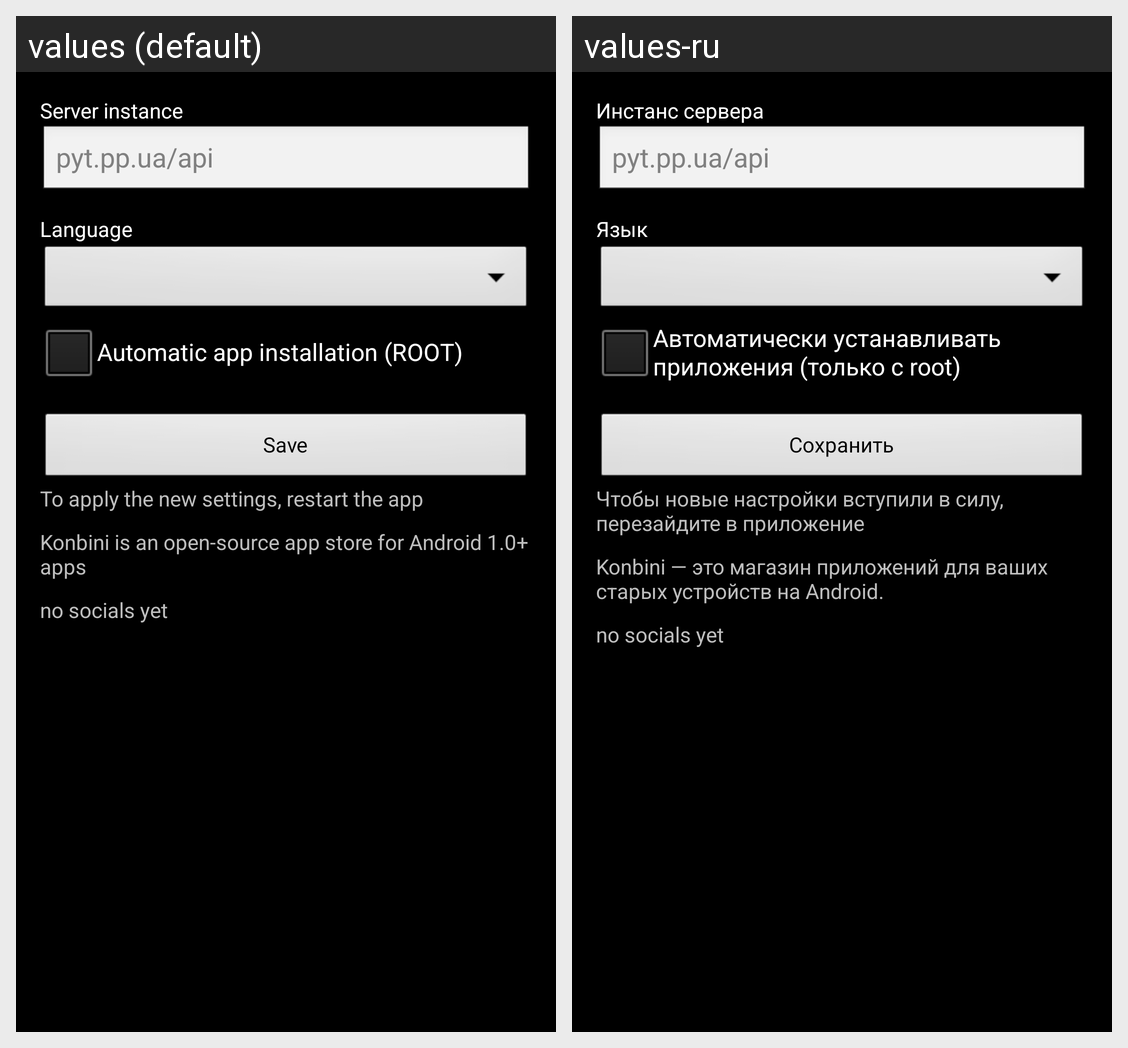

The Android screen above is rendered under two locales of the same app. Produce the string resources it draws, with the default and per-locale values.
Android screen res/layout/activity_settings.xml rendered under 2 locales, left to right: values (default), values-ru. Device: Nexus 5 (rendered at 1080×1920; each locale shown at half size, 540×960, under a caption strip naming it); theme android:Theme.NoTitleBar.
Strings drawn on this screen, with the default value and each locale's value (text and hints the layout hard-codes, and strings that could not be matched under every locale, appear in the picture but are not listed):

server_instance
  values: Server instance
  values-ru: Инстанс сервера

language
  values: Language
  values-ru: Язык

auto_install_root
  values: Automatic app installation (ROOT)
  values-ru: Автоматически устанавливать приложения (только с root)

save
  values: Save
  values-ru: Сохранить

reloadappsettings
  values: To apply the new settings, restart the app
  values-ru: Чтобы новые настройки вступили в силу, перезайдите в приложение

infoproject
  values: Konbini is an open-source app store for Android 1.0+ apps
  values-ru: Konbini — это магазин приложений для ваших старых устройств на Android.

app_contacts
  values: no socials yet
  values-ru: no socials yet  [not translated; the default value is used]
